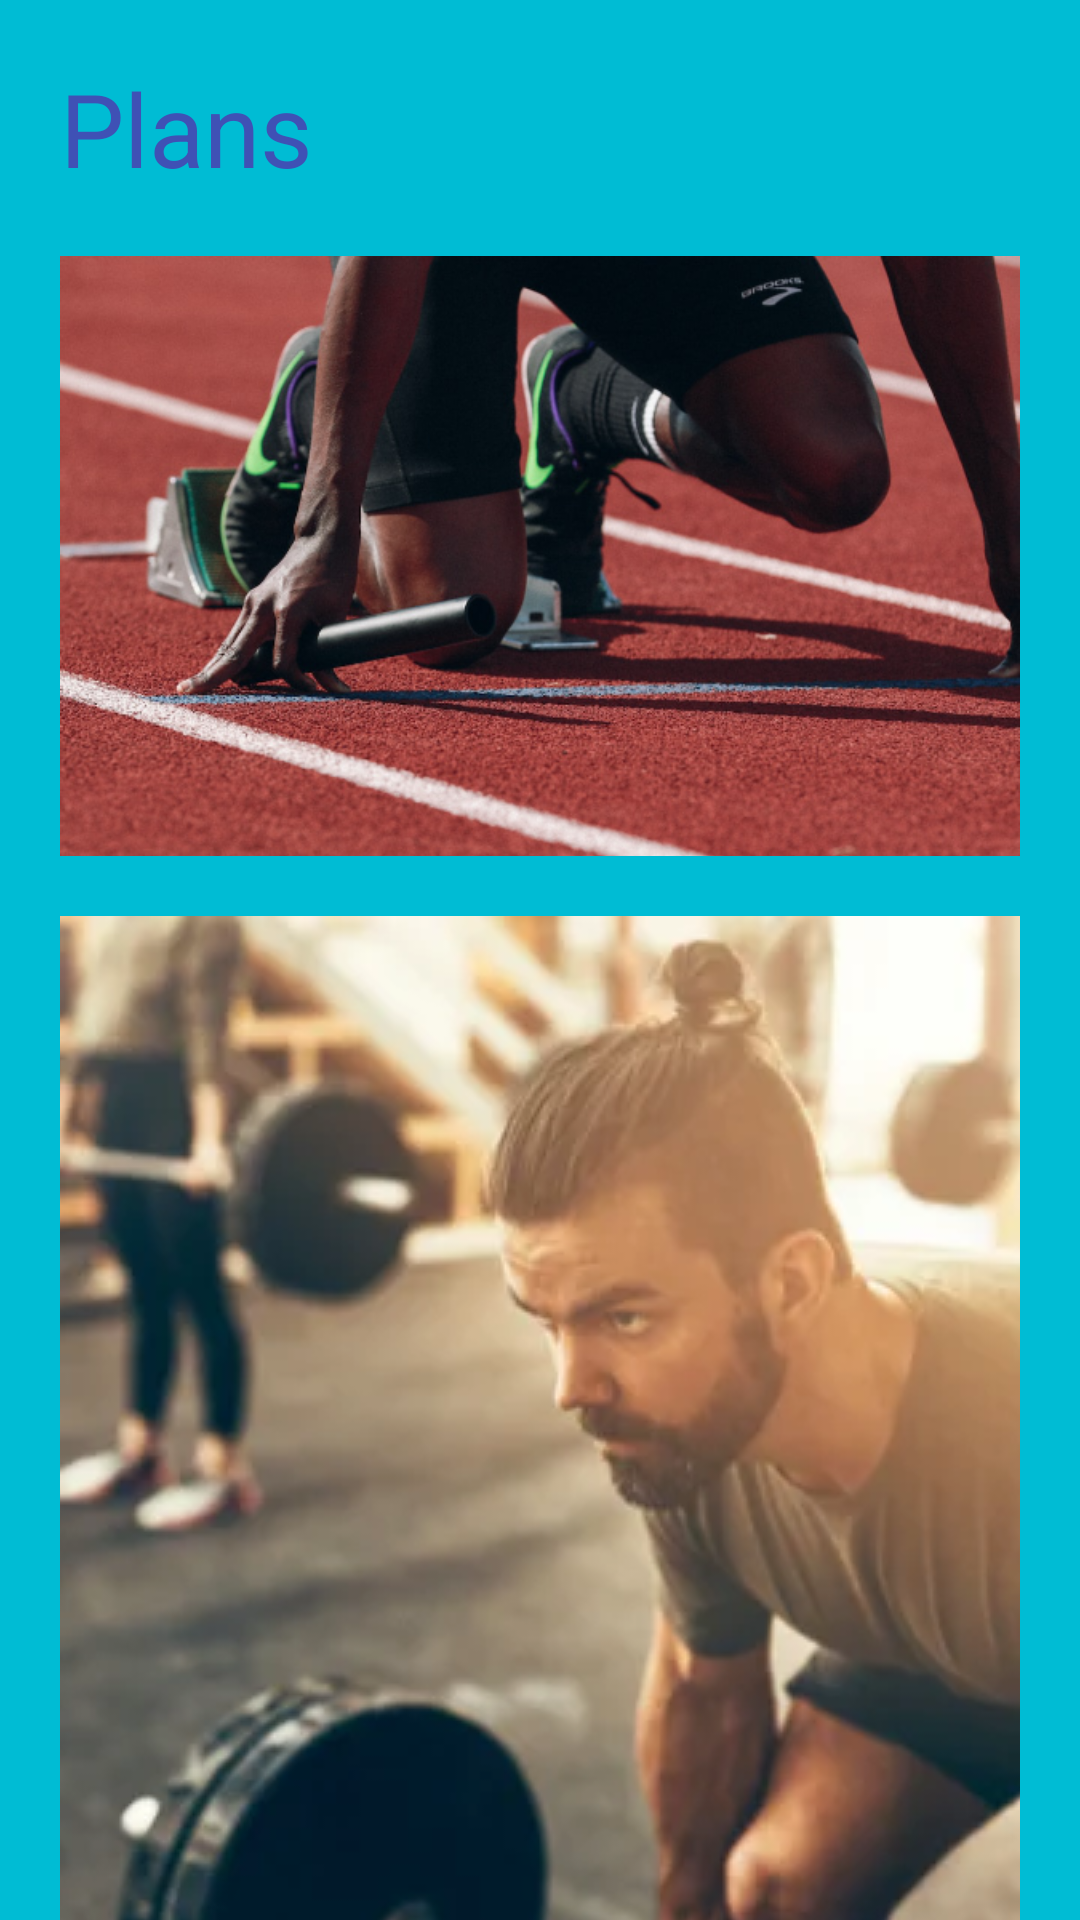

This screen was rendered from an Android layout file. Write that file and the resources it references.
<!-- AndroidManifest.xml: application theme Theme.TrainingApp -->
<!-- res/layout/fragment_calendar.xml -->
<?xml version="1.0" encoding="utf-8"?>
<LinearLayout xmlns:android="http://schemas.android.com/apk/res/android"
    xmlns:app="http://schemas.android.com/apk/res-auto"
    xmlns:tools="http://schemas.android.com/tools"
    android:layout_width="match_parent"
    android:layout_height="match_parent"
    tools:context=".home.HomeActivity"
    android:orientation="vertical"
    android:background="@color/primaryLightColor">

    <ScrollView
        android:layout_width="match_parent"
        android:layout_height="match_parent"
        android:background="@color/primaryLightColor">

        <LinearLayout
            android:layout_width="match_parent"
            android:layout_height="wrap_content"
            android:orientation="vertical"
            android:backgroundTint="@color/primaryColor">

            <TextView
                android:layout_width="wrap_content"
                android:layout_height="match_parent"
                android:layout_marginStart="20dp"
                android:layout_marginTop="20dp"
                android:layout_marginEnd="20dp"
                android:textColor="@color/primaryDarkColor"
                android:text="@string/plans"
                android:textSize="34sp" />


            <ImageButton
                android:id="@+id/btnTraining"
                android:layout_width="match_parent"
                android:layout_height="wrap_content"
                android:layout_marginStart="20dp"
                android:layout_marginTop="20dp"
                android:layout_marginEnd="20dp"
                android:background="@drawable/input_shape"
                android:src="@drawable/ic_calendar_label"
                android:scaleType="centerCrop"/>

            <ImageButton
                android:id="@+id/btnTraining2"
                android:layout_width="match_parent"
                android:layout_height="wrap_content"
                android:layout_marginStart="20dp"
                android:layout_marginTop="20dp"
                android:layout_marginEnd="20dp"
                android:background="@drawable/input_shape"
                android:src="@drawable/img"
                android:scaleType="centerCrop" />


        </LinearLayout>


    </ScrollView>




</LinearLayout>
<!-- resources referenced by this layout -->
<resources>
  <color name="primaryColor">#2196F3</color>
  <color name="primaryDarkColor">#3F51B5</color>
  <color name="primaryLightColor">#00BCD4</color>
  <!-- drawable ic_calendar_label: png bitmap (drawable-hdpi, 124334 bytes) -->
  <!-- drawable img: png bitmap (drawable, 492713 bytes) -->
  <!-- drawable input_shape (drawable) -->
  <?xml version="1.0" encoding="utf-8"?>
  <shape xmlns:android="http://schemas.android.com/apk/res/android">
      <solid android:color="@color/secondaryLightColor"/>
      <stroke android:color="@color/primaryColor"
          android:width="2dp"/>
      <corners android:radius="70dp"/>
  </shape>
  <string name="plans">Plans</string>
  <style name="Theme.TrainingApp" parent="Theme.MaterialComponents.DayNight.DarkActionBar">
          
          <item name="colorPrimaryVariant">@color/primaryLightColor</item>
          <item name="colorOnPrimary">@color/primaryTextColor</item>
          
          <item name="colorSecondary">@color/secondaryColor</item>
          <item name="colorSecondaryVariant">@color/secondaryLightColor</item>
          <item name="colorOnSecondary">@color/secondaryTextColor</item>
          
          <item name="android:statusBarColor" tools:targetApi="l">?attr/colorPrimaryVariant</item>
          
          <item name="android:textViewStyle">@style/TextViewStyle</item>
      </style>
  <color name="secondaryLightColor">#00D1BD</color>
  <color name="primaryTextColor">#3F51B5</color>
  <color name="secondaryColor">#009688</color>
  <color name="secondaryTextColor">#000000</color>
  <style name="TextViewStyle" parent="Theme.MaterialComponents.Light.DarkActionBar">
          <item name="android:textColor">@color/primaryColor</item>
      </style>
</resources>
